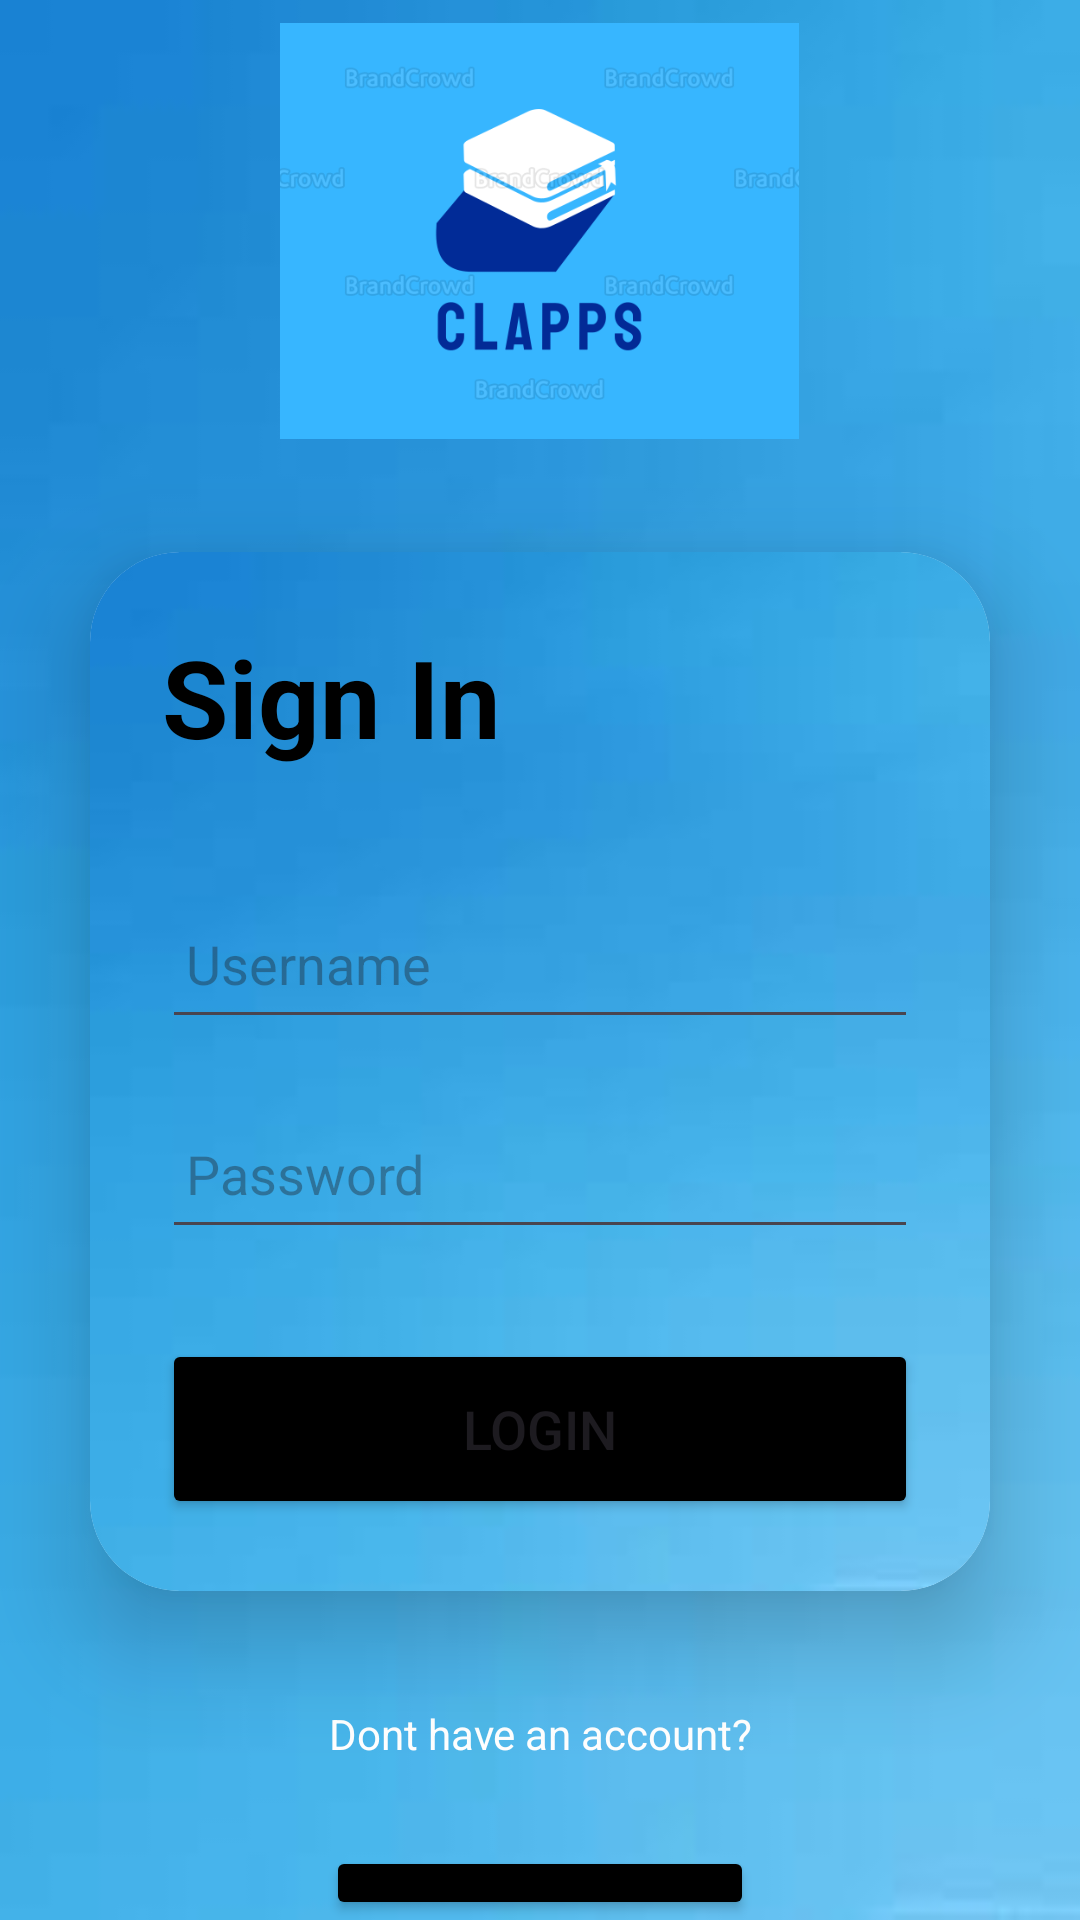

Layout XML and referenced resources for this Android screen:
<!-- AndroidManifest.xml: application theme Theme.ClappsRegistration -->
<!-- res/layout/activity_login.xml -->
<?xml version="1.0" encoding="utf-8"?>
<LinearLayout
    xmlns:android="http://schemas.android.com/apk/res/android"
    xmlns:app="http://schemas.android.com/apk/res-auto"
    xmlns:tools="http://schemas.android.com/tools"
    android:layout_width="match_parent"
    android:layout_height="match_parent"
    android:orientation="vertical"
    android:gravity="center"
    android:background="@drawable/clapps"
    tools:context=".loginActivity">


    <ImageView
        android:id="@+id/imageView"
        android:layout_width="173dp"
        android:layout_height="154dp"
        android:src="@drawable/logo"
        android:contentDescription="@string/todo" />

    <androidx.cardview.widget.CardView
        android:layout_width="match_parent"
        android:layout_height="wrap_content"
        android:layout_margin="30dp"
        app:cardCornerRadius="30dp"
        app:cardElevation="20dp"
        >

        <LinearLayout
            android:layout_width="match_parent"
            android:layout_height="wrap_content"
            android:layout_gravity="center_horizontal"
            android:orientation="vertical"
            android:padding="24dp"
            android:background="@drawable/clapps">

            <TextView
                android:id="@+id/loginText"
                android:layout_width="match_parent"
                android:layout_height="wrap_content"
                android:text="@string/sign_in"
                android:textColor="@color/black"
                android:textSize="36sp"
                android:textStyle="bold"/>

            <EditText
                android:id="@+id/username"
                android:layout_width="match_parent"
                android:layout_height="50dp"
                android:layout_marginTop="40dp"

                android:drawableStart="@drawable/baseline_person_24"
                android:drawablePadding="8dp"
                android:hint="@string/username"
                android:padding="8dp"
                android:textColor="@color/cardview_dark_background"
                android:textColorHighlight="@color/cardview_dark_background"
                android:inputType="text"
                android:autofillHints="username" />

            <EditText
                android:id="@+id/password"
                android:layout_width="match_parent"
                android:layout_height="50dp"
                android:layout_marginTop="20dp"

                android:drawableStart="@drawable/baseline_lock_24"
                android:drawablePadding="8dp"
                android:hint="@string/password"
                android:inputType="textPassword"
                android:padding="8dp"
                android:textColor="@color/white"
                android:textColorHighlight="@color/grey"
                android:autofillHints="password" />

            <Button
                android:id="@+id/loginButton"
                android:layout_width="match_parent"
                android:layout_height="60dp"
                android:layout_marginTop="30dp"
                android:backgroundTint="@color/black"
                android:text="@string/login"
                android:textSize="18sp"
                app:cornerRadius="20dp" />
        </LinearLayout>
    </androidx.cardview.widget.CardView>
    <TextView
        android:layout_width="wrap_content"
        android:layout_height="wrap_content"
        android:padding="8dp"
        android:text="@string/dont_have_an_account"
        android:textSize="14sp"
        android:textAlignment="center"
        android:id="@+id/signupText"
        android:textColor="@color/white"
        android:layout_marginBottom="20dp"/>
    <Button
        android:layout_width="wrap_content"
        android:layout_height="wrap_content"
        android:text="@string/create_account"
        android:backgroundTint="@color/black">

    </Button>



</LinearLayout>
<!-- resources referenced by this layout -->
<resources>
  <color name="black">#FF000000</color>
  <color name="grey">9E9E9E</color>
  <color name="white">#FFFFFFFF</color>
  <!-- drawable clapps: jpeg bitmap (drawable, 1124 bytes) -->
  <!-- drawable logo: png bitmap (drawable, 30892 bytes) -->
  <string name="create_account">create account</string>
  <string name="dont_have_an_account">Dont have an account?</string>
  <string name="login">login</string>
  <string name="password">Password</string>
  <string name="sign_in">Sign In</string>
  <string name="todo">TODO</string>
  <string name="username">Username</string>
  <style name="Theme.ClappsRegistration" parent="Base.Theme.ClappsRegistration" />
  <style name="Base.Theme.ClappsRegistration" parent="Theme.Material3.DayNight.NoActionBar">
          
          
      </style>
</resources>
